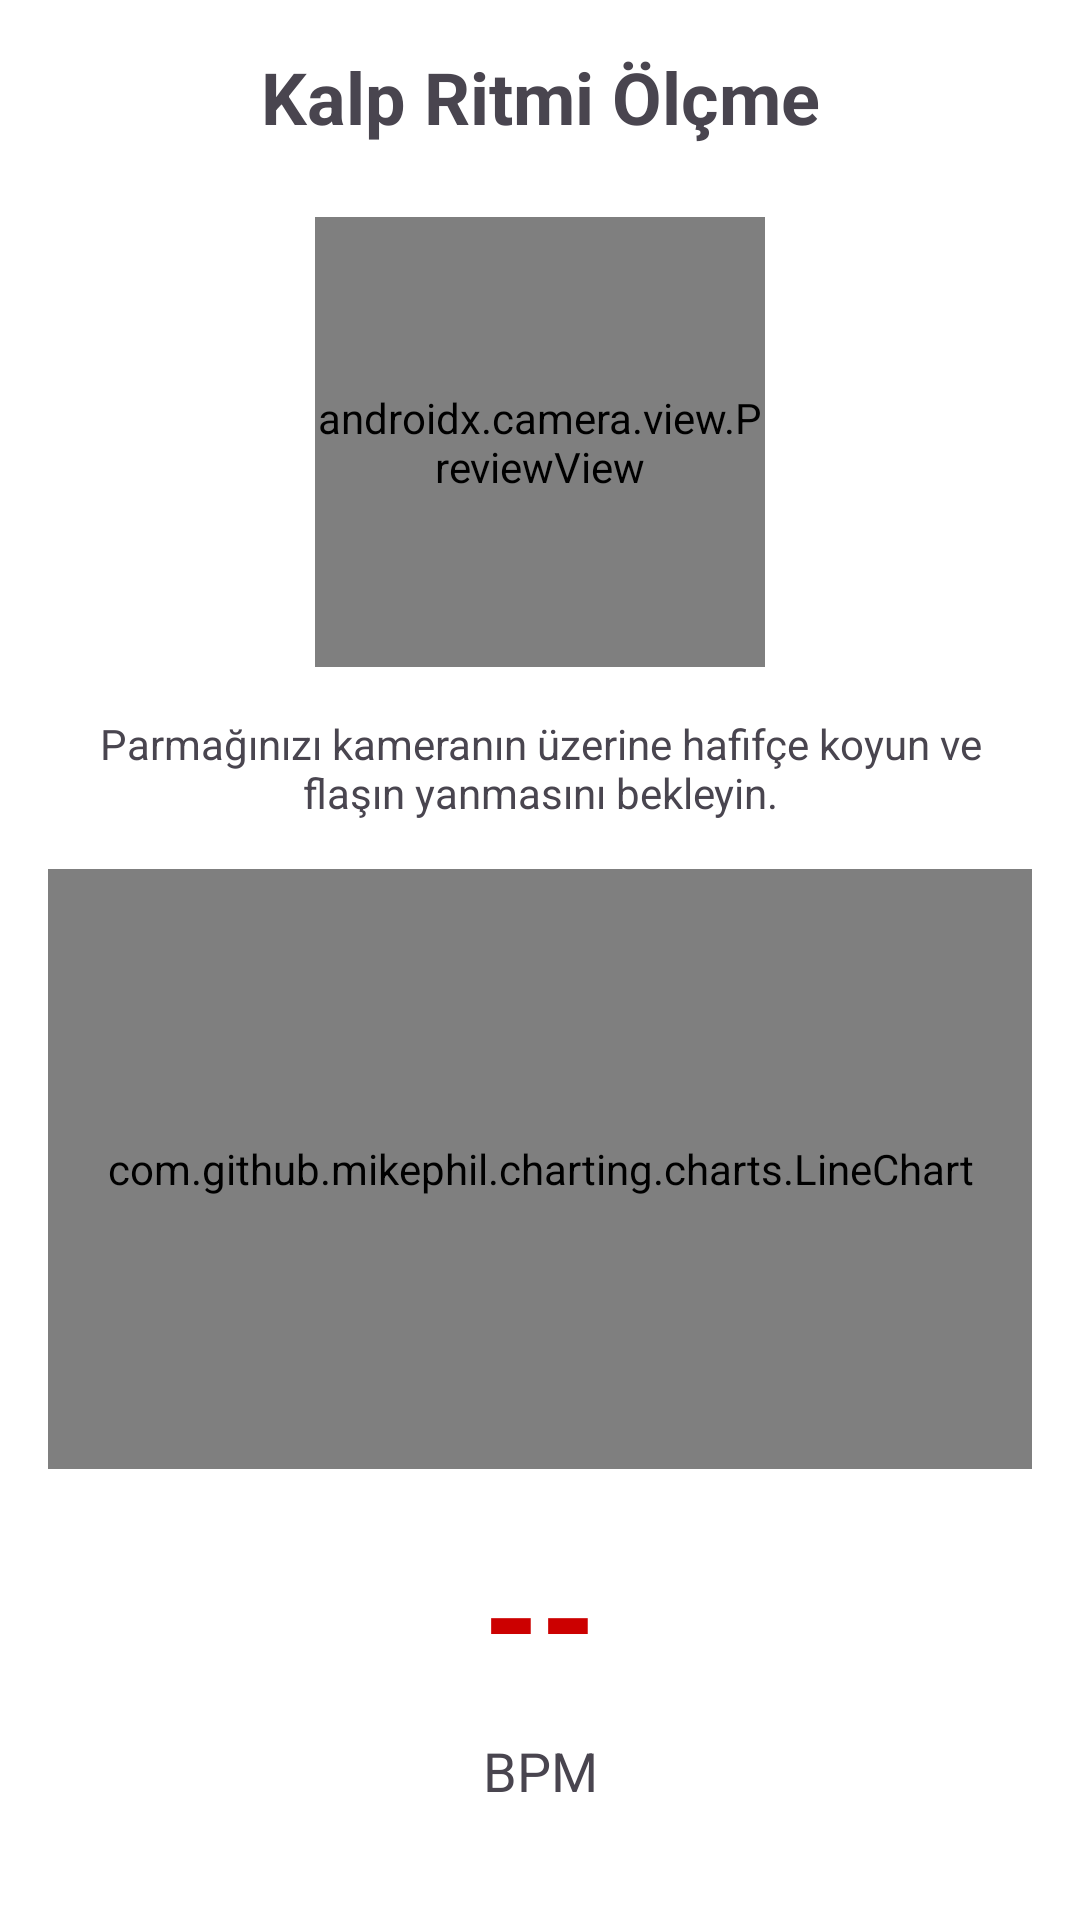

Here is an Android app screen rendered from its layout file. Give the layout XML and the strings, colors and styles it references.
<!-- AndroidManifest.xml: application theme Theme.SaglikApp -->
<!-- res/layout/activity_heart_rate.xml -->
<?xml version="1.0" encoding="utf-8"?>
<LinearLayout xmlns:android="http://schemas.android.com/apk/res/android"
    android:layout_width="match_parent"
    android:layout_height="match_parent"
    android:orientation="vertical"
    android:padding="16dp"
    android:background="@android:color/white">

    <TextView
        android:id="@+id/textTitle"
        android:layout_width="match_parent"
        android:layout_height="wrap_content"
        android:text="Kalp Ritmi Ölçme"
        android:textSize="24sp"
        android:textStyle="bold"
        android:gravity="center"
        android:layout_marginBottom="24dp"/>

    <androidx.camera.view.PreviewView
        android:id="@+id/previewView"
        android:layout_width="150dp"
        android:layout_height="150dp"
        android:layout_gravity="center"
        android:layout_marginBottom="16dp"
        android:background="@android:color/black"/>

    <TextView
        android:id="@+id/textInstruction"
        android:layout_width="match_parent"
        android:layout_height="wrap_content"
        android:text="Parmağınızı kameranın üzerine hafifçe koyun ve flaşın yanmasını bekleyin."
        android:gravity="center"
        android:layout_marginBottom="16dp"/>

    <com.github.mikephil.charting.charts.LineChart
        android:id="@+id/chart"
        android:layout_width="match_parent"
        android:layout_height="200dp"
        android:layout_marginBottom="16dp"/>

    <TextView
        android:id="@+id/textBPM"
        android:layout_width="match_parent"
        android:layout_height="wrap_content"
        android:text="--"
        android:textSize="48sp"
        android:textStyle="bold"
        android:textColor="@android:color/holo_red_dark"
        android:gravity="center"
        android:layout_marginBottom="8dp"/>

    <TextView
        android:layout_width="match_parent"
        android:layout_height="wrap_content"
        android:text="BPM"
        android:textSize="18sp"
        android:gravity="center"
        android:layout_marginBottom="24dp"/>

    <ProgressBar
        android:id="@+id/progressBar"
        style="?android:attr/progressBarStyleHorizontal"
        android:layout_width="match_parent"
        android:layout_height="wrap_content"
        android:max="100"
        android:progress="0"
        android:layout_marginBottom="24dp"/>

    <Button
        android:id="@+id/btnStartStop"
        android:layout_width="match_parent"
        android:layout_height="wrap_content"
        android:text="Ölçümü Başlat"
        android:backgroundTint="@color/blue"
        android:textColor="@android:color/white"
        android:layout_marginBottom="8dp"/>

    <Button
        android:id="@+id/btnHistory"
        android:layout_width="match_parent"
        android:layout_height="wrap_content"
        android:text="Geçmişi Görüntüle"
        style="@style/Widget.MaterialComponents.Button.TextButton"/>

</LinearLayout>
<!-- resources referenced by this layout -->
<resources>
  <color name="blue">#2196F3</color>
  <style name="Theme.SaglikApp" parent="Base.Theme.SaglikApp" />
  <style name="Base.Theme.SaglikApp" parent="Theme.Material3.DayNight.NoActionBar">
          
          <item name="android:windowBackground">@color/app_background</item>
      </style>
  <color name="app_background">#99d98c</color>
</resources>
